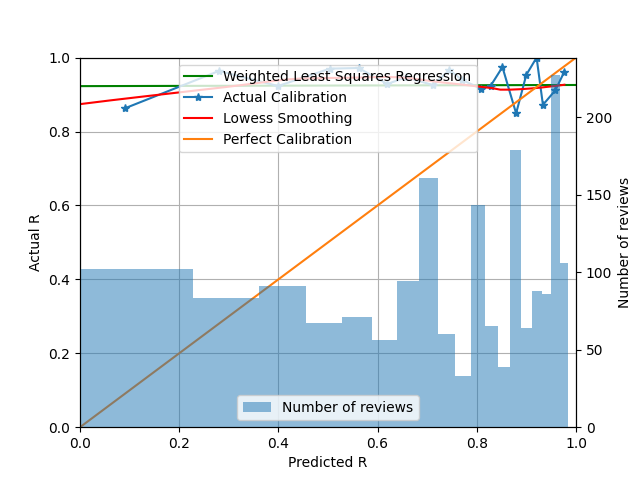

Source data for this figure (header and first rows):
card_id	review_th	delta_t	rating	i	r_history	t_history	y	stability	p
214.0	956.0	5.0	3.0	4.0	3,2,3	0,8,2	1.0	2.4	0.8029
268.0	957.0	1.0	3.0	3.0	3,3	0,1	1.0	2.4	0.9571
283.0	958.0	1.0	3.0	2.0	3	0	1.0	2.4	0.9571
280.0	960.0	1.0	3.0	2.0	3	0	1.0	2.4	0.9571
258.0	962.0	1.0	3.0	2.0	3	0	1.0	2.4	0.9571
293.0	964.0	1.0	3.0	2.0	3	0	1.0	2.4	0.9571
281.0	966.0	1.0	3.0	2.0	3	0	1.0	2.4	0.9571
270.0	968.0	1.0	3.0	2.0	3	0	1.0	2.4	0.9571
265.0	970.0	1.0	3.0	2.0	3	0	1.0	2.4	0.9571
259.0	978.0	1.0	3.0	2.0	3	0	1.0	2.4	0.9571
278.0	979.0	1.0	3.0	3.0	3,3	0,1	1.0	2.4	0.9571
292.0	981.0	1.0	3.0	2.0	3	0	1.0	2.4	0.9571
269.0	982.0	1.0	3.0	2.0	3	0	1.0	2.4	0.9571
272.0	997.0	1.0	3.0	2.0	1	0	1.0	2.4	0.9571
252.0	998.0	1.0	3.0	2.0	3	0	1.0	2.4	0.9571
279.0	1000	1.0	1.0	2.0	1	0	0.0	2.4	0.9571
294.0	1002	1.0	3.0	2.0	1	0	1.0	2.4	0.9571
263.0	1004	3.0	3.0	3.0	1,3	0,1	1.0	2.4	0.8766
257.0	1006	2.0	3.0	3.0	2,2	0,2	1.0	2.4	0.916
253.0	1008	1.0	3.0	2.0	3	0	1.0	2.4	0.9571
282.0	1011	1.0	3.0	2.0	3	0	1.0	2.4	0.9571
249.0	1014	1.0	3.0	2.0	1	0	1.0	2.4	0.9571
254.0	1015	1.0	3.0	2.0	2	0	1.0	2.4	0.9571
43.0	1017	1.0	1.0	2.0	2	0	0.0	2.4	0.9571
289.0	1018	4.0	3.0	2.0	3	0	1.0	2.4	0.839
273.0	1020	3.0	3.0	3.0	3,3	0,1	1.0	2.4	0.8766
266.0	1021	3.0	3.0	3.0	3,3	0,1	1.0	2.4	0.8766
264.0	1022	1.0	3.0	2.0	1	0	1.0	2.4	0.9571
290.0	1023	2.0	3.0	3.0	3,2	0,2	1.0	2.4	0.916
242.0	1036	9.0	3.0	3.0	1,3	0,8	1.0	2.4	0.6736
222.0	1037	4.0	2.0	4.0	1,3,2	0,1,3	1.0	2.4	0.839
225.0	1038	5.0	3.0	4.0	1,2,3	0,1,2	1.0	2.4	0.8029
231.0	1039	4.0	3.0	4.0	3,3,2	0,1,3	1.0	2.4	0.839
218.0	1040	9.0	3.0	3.0	3,3	0,8	1.0	2.4	0.6736
279.0	1041	1.0	3.0	3.0	1,1	0,1	1.0	2.4	0.9571
275.0	1042	1.0	3.0	2.0	3	0	1.0	2.4	0.9571
274.0	1044	3.0	3.0	3.0	3,3	0,2	1.0	2.4	0.8766
261.0	1045	1.0	3.0	2.0	2	0	1.0	2.4	0.9571
43.0	1047	1.0	3.0	3.0	2,1	0,1	1.0	2.4	0.9571
288.0	1048	3.0	3.0	3.0	3,3	0,2	1.0	2.4	0.8766
277.0	1050	3.0	2.0	3.0	3,3	0,2	1.0	2.4	0.8766
291.0	1051	3.0	3.0	3.0	3,3	0,2	1.0	2.4	0.8766
287.0	1053	1.0	3.0	2.0	3	0	1.0	2.4	0.9571
285.0	1054	1.0	3.0	2.0	3	0	1.0	2.4	0.9571
284.0	1056	1.0	3.0	2.0	1	0	1.0	2.4	0.9571
256.0	1057	1.0	3.0	2.0	3	0	1.0	2.4	0.9571
251.0	1059	1.0	3.0	2.0	3	0	1.0	2.4	0.9571
262.0	1060	1.0	3.0	2.0	3	0	1.0	2.4	0.9571
213.0	1068	5.0	3.0	4.0	1,3,3	0,1,3	1.0	2.4	0.8029
216.0	1069	10.0	2.0	4.0	3,2,3	0,1,8	1.0	2.4	0.6447
210.0	1070	4.0	3.0	5.0	3,2,2,2	0,1,2,3	1.0	2.4	0.839
247.0	1071	5.0	3.0	4.0	3,3,3	0,1,3	1.0	2.4	0.8029
212.0	1072	3.0	1.0	8.0	1,2,1,1,2,1,3	0,8,2,1,1,2,1	0.0	2.4	0.8766
243.0	1073	5.0	2.0	4.0	1,3,3	0,1,3	1.0	2.4	0.8029
283.0	1075	3.0	3.0	3.0	3,3	0,1	1.0	2.4	0.8766
259.0	1076	3.0	3.0	3.0	3,3	0,1	1.0	2.4	0.8766
292.0	1077	3.0	3.0	3.0	3,3	0,1	1.0	2.4	0.8766
268.0	1078	3.0	3.0	4.0	3,3,3	0,1,1	1.0	2.4	0.8766
260.0	1079	1.0	3.0	2.0	3	0	1.0	2.4	0.9571
248.0	1080	1.0	3.0	2.0	2	0	1.0	2.4	0.9571
... 1,755 more rows
